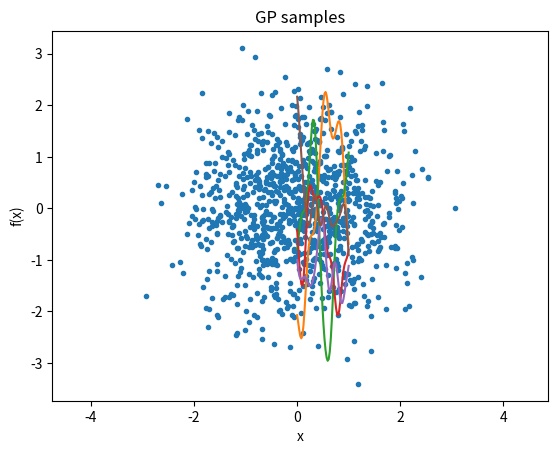

Reproduce this figure in Python.
import numpy as np
import matplotlib.pyplot as plt

# standard Gaussian

x = np.random.randn()
x

# multivariate Gaussian with covariance matrix C

m = np.array([0, 0])
C = np.eye(2)
D = 1000
x = np.random.multivariate_normal(mean=m, cov=C, size=D)
plt.plot(x[:, 0], x[:, 1], '.')
plt.axis('equal');

from scipy import stats
x = stats.multivariate_normal(mean=m, cov=C)
x.rvs()

def cov_se(x, x_, l):
    '''
    Sequare Exponential kernel.
    '''
    return np.exp(-np.sum((x - x_)**2) / 2 / l**2)
def gen_cov(x, cov_fun):
    '''
    Generate covariance matrix.
    '''
    D = len(x)
    K = np.empty((D, D))
    for i in range(D):
        for j in range(D):
            K[i,j] = cov_fun(x[i], x[j])
    return K

from functools import partial

D = 50
n_sample = 5
x = np.linspace(0, 1, D)
cov_fun = partial(cov_se, l=0.1)
K = gen_cov(x, cov_fun)

# generate samples of a GP with SE covariance function
for i in range(n_sample):    
    f = np.random.multivariate_normal(mean=np.zeros(D), cov=K)
    plt.plot(x, f)
plt.title('GP samples')
plt.xlabel('x')
plt.ylabel('f(x)');


# write code here

